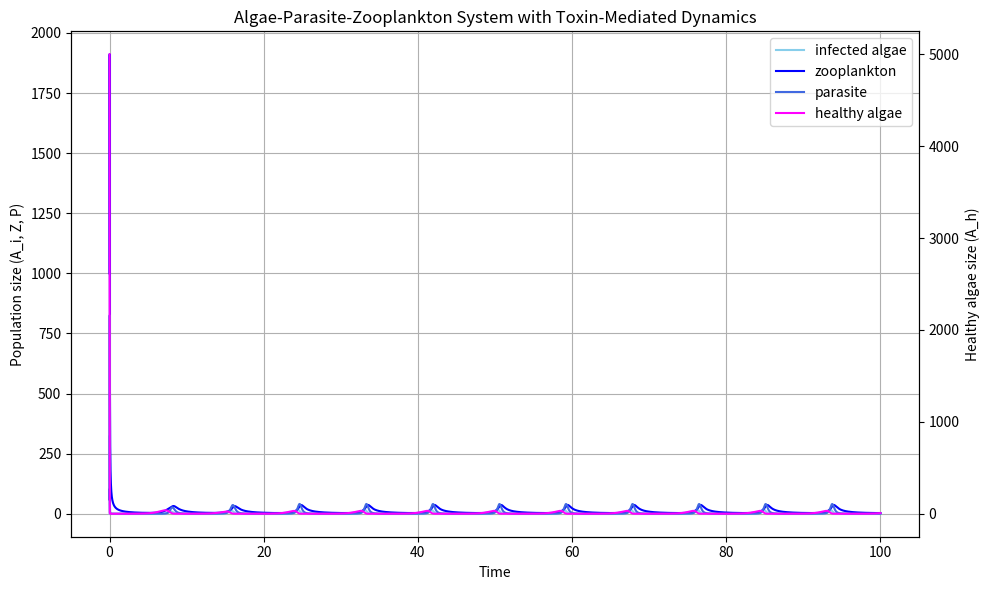

Recreate this plot in Python.
import numpy as np
import matplotlib.pyplot as plt

# 시스템 정의
def system(t, state, r, K, beta, theta_1, theta_2, a, alpha_1, alpha_2, alpha_3, mu_1, mu_2, e_1, e_2, e_3, d_1, d_2, lamda_1, lamda_2):
    A_h, A_i, Z, P = state
    A_h = np.clip(A_h, 0, 1e15)
    A_i = np.clip(A_i, 0, 1e15)
    Z = np.clip(Z, 0, 1e15)
    P = np.clip(P, 0, 1e15)
    T = (theta_1 * A_h + theta_2 * A_i)
    beta_T = beta * T / (1 + a * T)
    g_T = T / (1 + a * T)

    dA_h = r * A_h * (1 - A_h/K) - beta_T * A_h * P - alpha_1 * g_T * A_h * Z
    dA_i = beta_T * A_h * P - mu_1 * A_i - alpha_2 * g_T * A_i * Z
    dZ = e_1 * alpha_1 * g_T * A_h * Z + e_2 * alpha_2 * g_T * A_i * Z + e_3 * alpha_3 * Z * P - d_1 * Z - d_2 * Z**2
    dP = lamda_1 * mu_1 * A_i + lamda_2 * alpha_2 * g_T * A_i * Z - mu_2 * P - alpha_3 * P * Z - beta_T * A_h * P

    return np.array([dA_h, dA_i, dZ, dP])

# RK4 스텝
def rk4_step(f, t, y, h, *args):
    k1 = h * f(t, y, *args)
    k2 = h * f(t + h / 2, y + k1 / 2, *args)
    k3 = h * f(t + h / 2, y + k2 / 2, *args)
    k4 = h * f(t + h, y + k3, *args)
    return y + (k1 + 2 * k2 + 2 * k3 + k4) / 6

# 파라미터 설정
r = 1.5
K = 10000
beta = 1
theta_1 = 1
theta_2 = 3
a = 5
alpha_1 = 0.5
alpha_2 = 0.7
alpha_3 = 0.2
mu_1 = 0.3
mu_2 = 0.2
e_1 = 0.5
e_2 = 0.4
e_3 = 0.3
d_1 = 0.1
d_2 = 0.05
lamda_1 = 10
lamda_2 = 5

# 초기 조건 및 시간 설정
y0 = np.array([5000, 0, 1000, 100])
t0 = 0
t_end = 100
h = 0.001
num_steps = int((t_end - t0) / h)
t_values = np.linspace(t0, t_end, num_steps)
states = np.zeros((num_steps, 4))
states[0] = y0

# 시뮬레이션 실행
for i in range(1, num_steps):
    states[i] = rk4_step(system, t_values[i - 1], states[i - 1], h,
                         r, K, beta, theta_1, theta_2, a, alpha_1, alpha_2, alpha_3,
                         mu_1, mu_2, e_1, e_2, e_3, d_1, d_2, lamda_1, lamda_2)

# 시각화
fig, ax1 = plt.subplots(figsize=(10, 6))

line1, = ax1.plot(t_values, states[:, 1], color='skyblue', label='infected algae')
line2, = ax1.plot(t_values, states[:, 2], color='blue', label='zooplankton')
line3, = ax1.plot(t_values, states[:, 3], color='royalblue', label='parasite')
ax1.set_xlabel('Time')
ax1.set_ylabel('Population size (A_i, Z, P)')
ax1.grid(True)

ax2 = ax1.twinx()
line4, = ax2.plot(t_values, states[:, 0], color='magenta', label='healthy algae')
ax2.set_ylabel('Healthy algae size (A_h)')

# 통합 범례 추가
lines = [line1, line2, line3, line4]
labels = [line.get_label() for line in lines]
ax1.legend(lines, labels, loc='upper right')

plt.title("Algae-Parasite-Zooplankton System with Toxin-Mediated Dynamics")
plt.tight_layout()
plt.show()

print(states[-10:,0])
